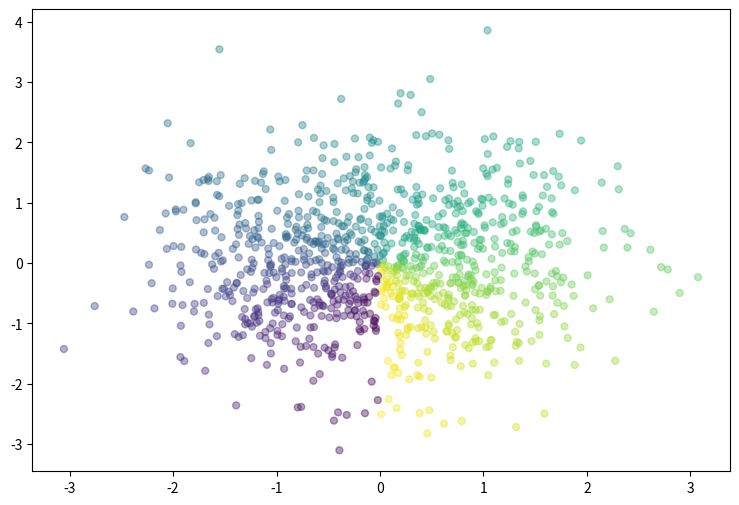

This chart was generated by the following Python code: (Note: this script raises an exception after producing the figure.)
# -*- coding: utf-8 -*-
"""
Created on Wed Dec 07 16:49:23 2016  : Administrator

Author: FengYang
E-mail: hotfix88@sina.com
Github: hotfix88
"""

'''
Function:
Author  : FengYang
Remark  :
@create : 
@modify :
'''
from matplotlib import pyplot as plt
import numpy as np

plt.figure(figsize=(9,6))
n=1000
#rand 均匀分布和 randn高斯分布
x=np.random.randn(1,n)
y=np.random.randn(1,n)
T=np.arctan2(x,y)
plt.scatter(x,y,c=T,s=25,alpha=0.4,marker='o') # s  *  o   + ^
#T:散点的颜色
#s：散点的大小
#alpha:是透明程度
plt.show()

#多彩输出
mkr=['o','s','^','D','>','*','<']
clr = ['red','blue','cyan','yellow','green','m','b']

l = [[1,2],[2,2],[1,1],[2,3]]
m = mat(l)
plt.scatter(m[:,0],m[:,1],s=25,alpha=0.4,marker='o')
plt.show()
#只画3个点！注意要用list进行转换

plt.scatter(list(m[:,0]),list(m[:,1]) )
plt.show()



x =[1,2,1,2]
y = [2,2,1,3]
plt.scatter(x,y )
plt.show()



